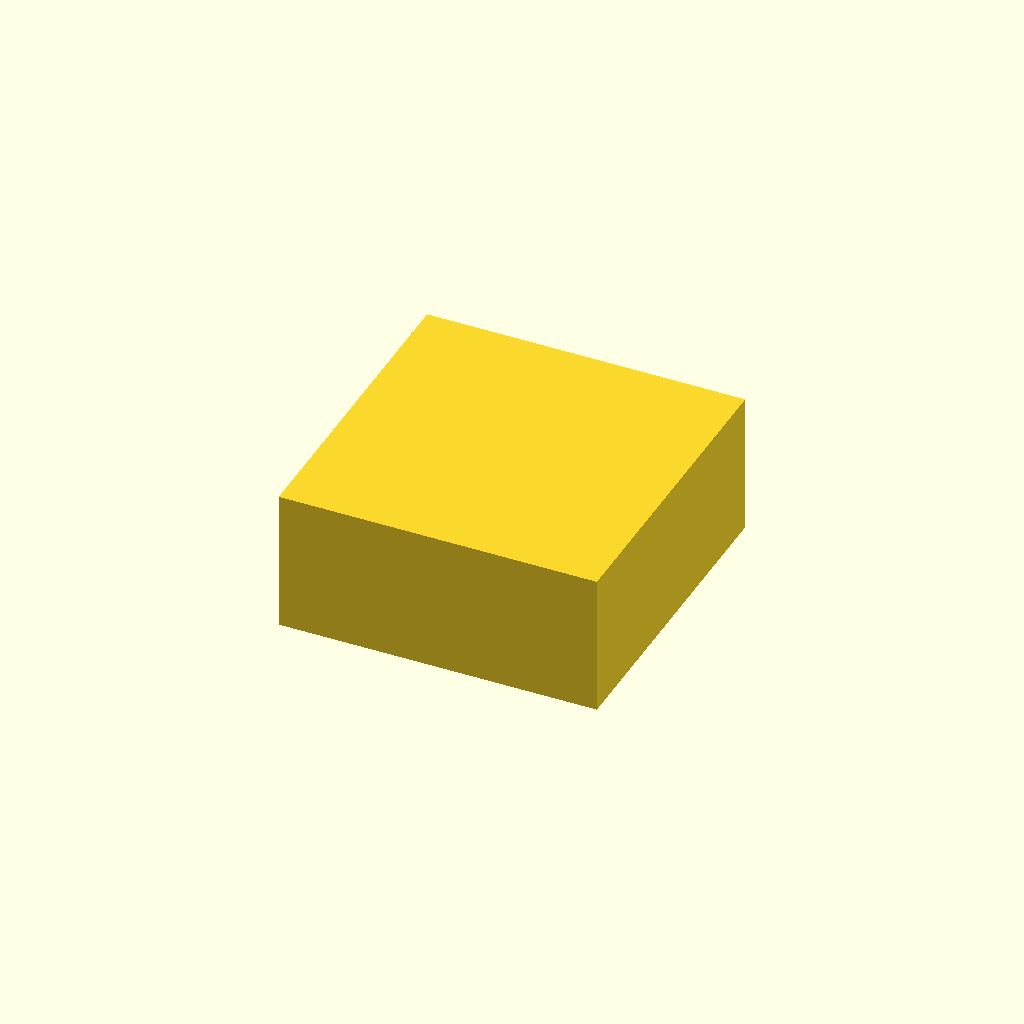
Cell 1 — every parameter at its default value.
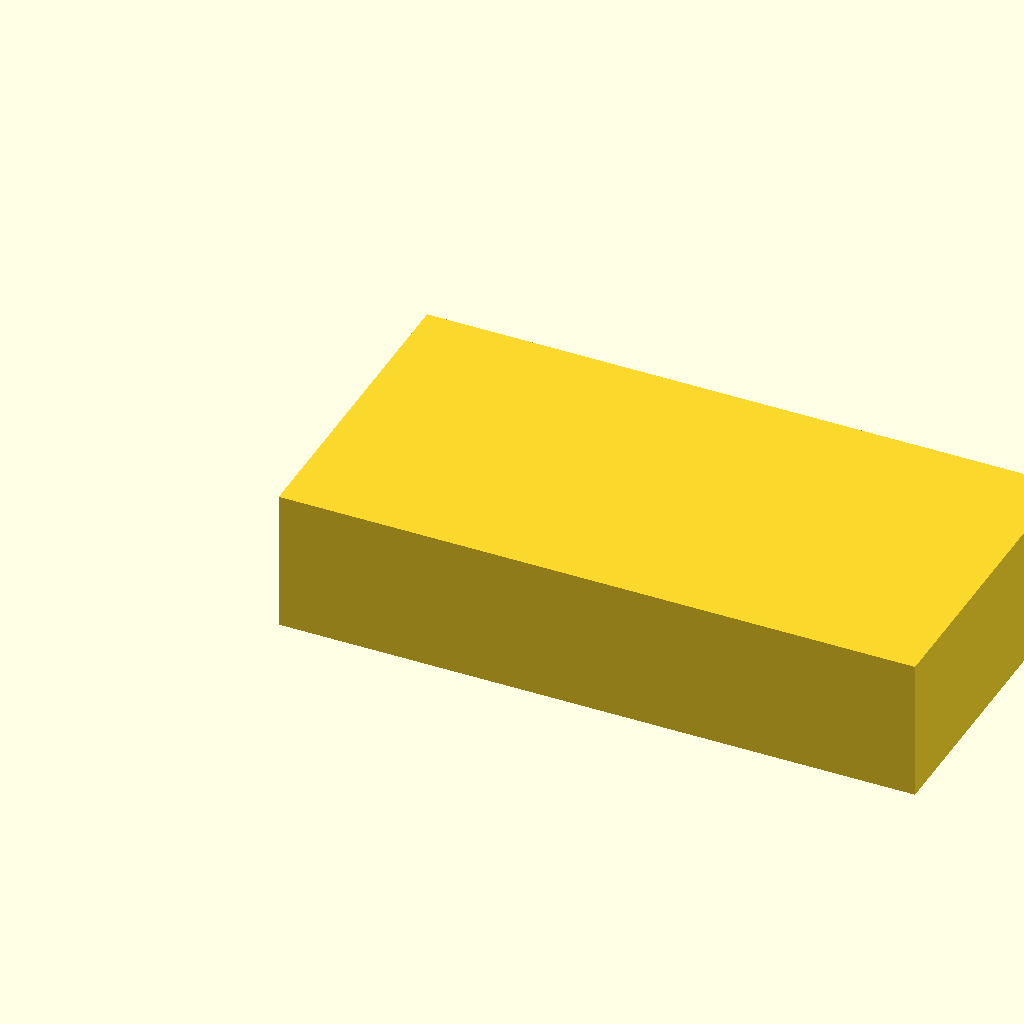
Cell 2 — box_outer_x set to 180, the other parameters unchanged.
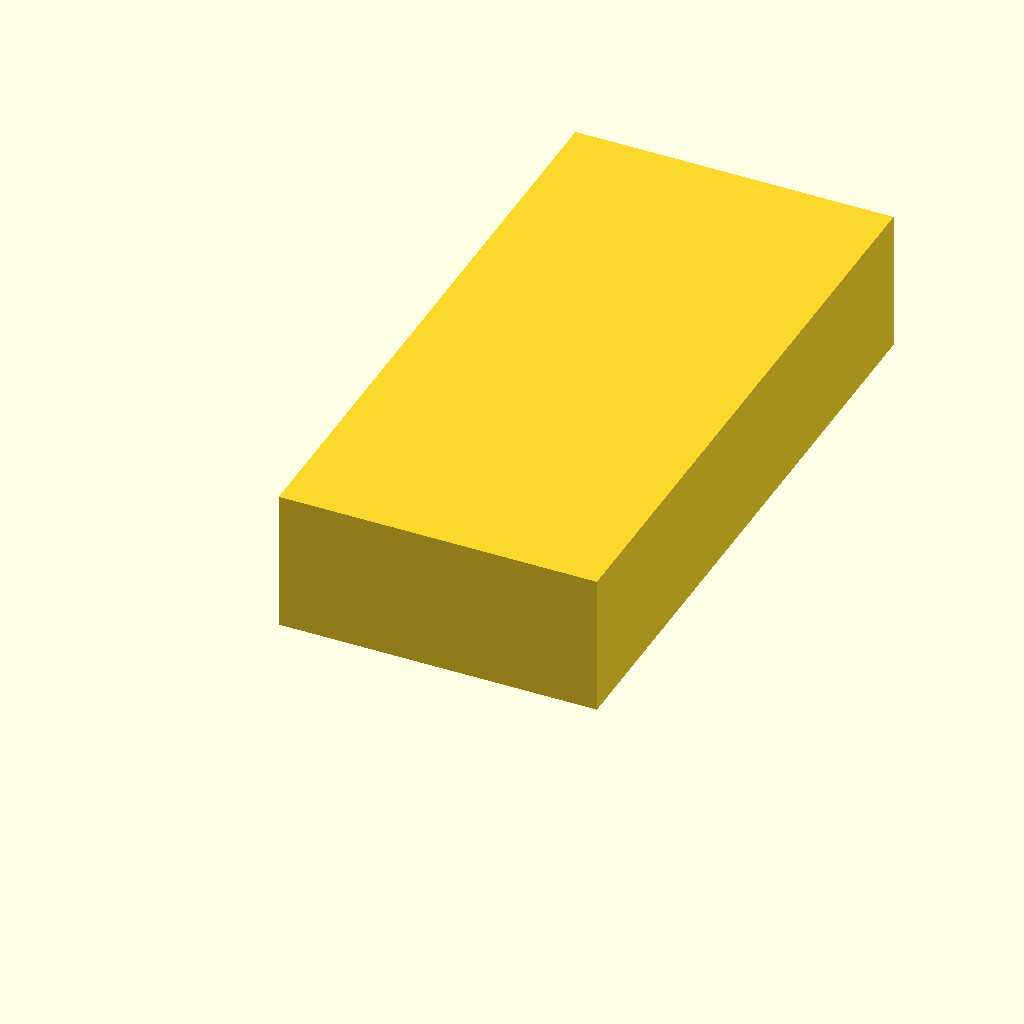
Cell 3: box_outer_y = 180 (everything else at default).
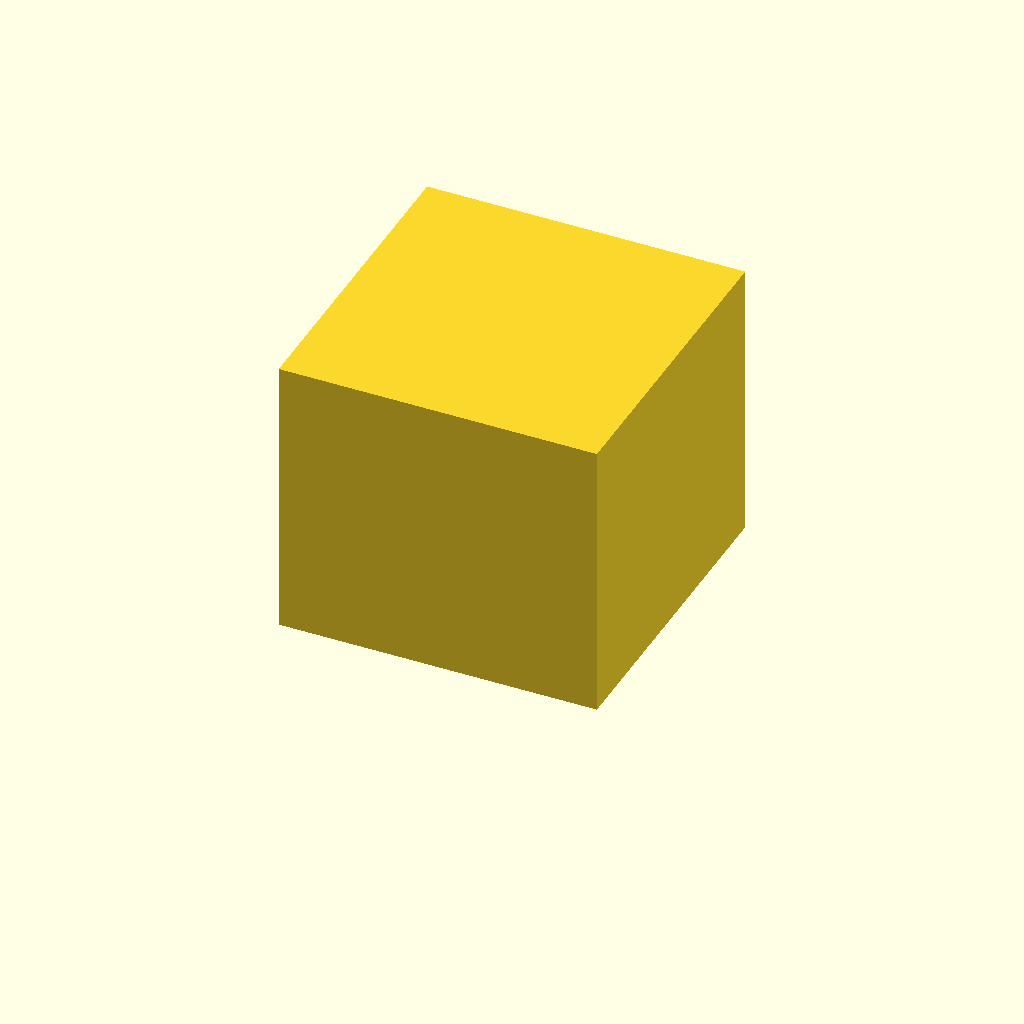
Cell 4 — open_height set to 80, the other parameters unchanged.
All cells are drawn from one camera (rotation 55°, 0°, 25°, orthographic, colour scheme Cornfield), so only the parameter changes between them.
Source of the model, bench/results/box-v5-k8/code/tiiny_ATinyGreenCell_scadcoder-qwen3.5-9b-v5/stirrer_fan_housing_s6_a1.scad:
// DIY magnetic stirrer housing - print orientation (upside down)
// Units: mm. Walls 2.5 mm thick. Top plate 2 mm thick.

// ---------- Parameters ----------
box_outer_x   = 90;    // outer length in X
box_outer_y   = 90;    // outer width in Y
wall_thick    = 2.5;   // wall thickness
top_thick     = 2;     // top plate thickness
open_height   = 40;     // box height at open top (z = 40)
screw_hole    = 4.5;    // M4 screw hole diameter
screw_pitch   = 71.5;   // square pitch of screw holes
notch_w       = 12;     // cable notch width
notch_depth   = 8;      // notch depth from open edge
eps           = 0.5;    // cutter overshoot past faces
$fn           = 96;     // curve resolution

// ---------- Model ----------
difference() {
    // Solid box: full height, open top (no lid)
    cube([box_outer_x, box_outer_y, open_height]);

    // Four screw holes through the top plate, centred on plate
    for (i = [0 : 3])
        translate([-screw_pitch/2, -screw_pitch/2, open_height - top_thick])
            cylinder(d = screw_hole, h = top_thick + eps);

    // Cable notch in one wall: centred along wall, reaches up to z = 32
    translate([-box_outer_x/2 + notch_w/2, -box_outer_y/2 + notch_w/2,
               open_height - notch_depth])
        cube([notch_w, notch_w, notch_depth + eps]);
}
Parameter table extracted from the source (name, type, default, range or options):
box_outer_x: number, default 90
box_outer_y: number, default 90
wall_thick: number, default 2.5
top_thick: number, default 2
open_height: number, default 40
screw_hole: number, default 4.5
screw_pitch: number, default 71.5
notch_w: number, default 12
notch_depth: number, default 8
eps: number, default 0.5
